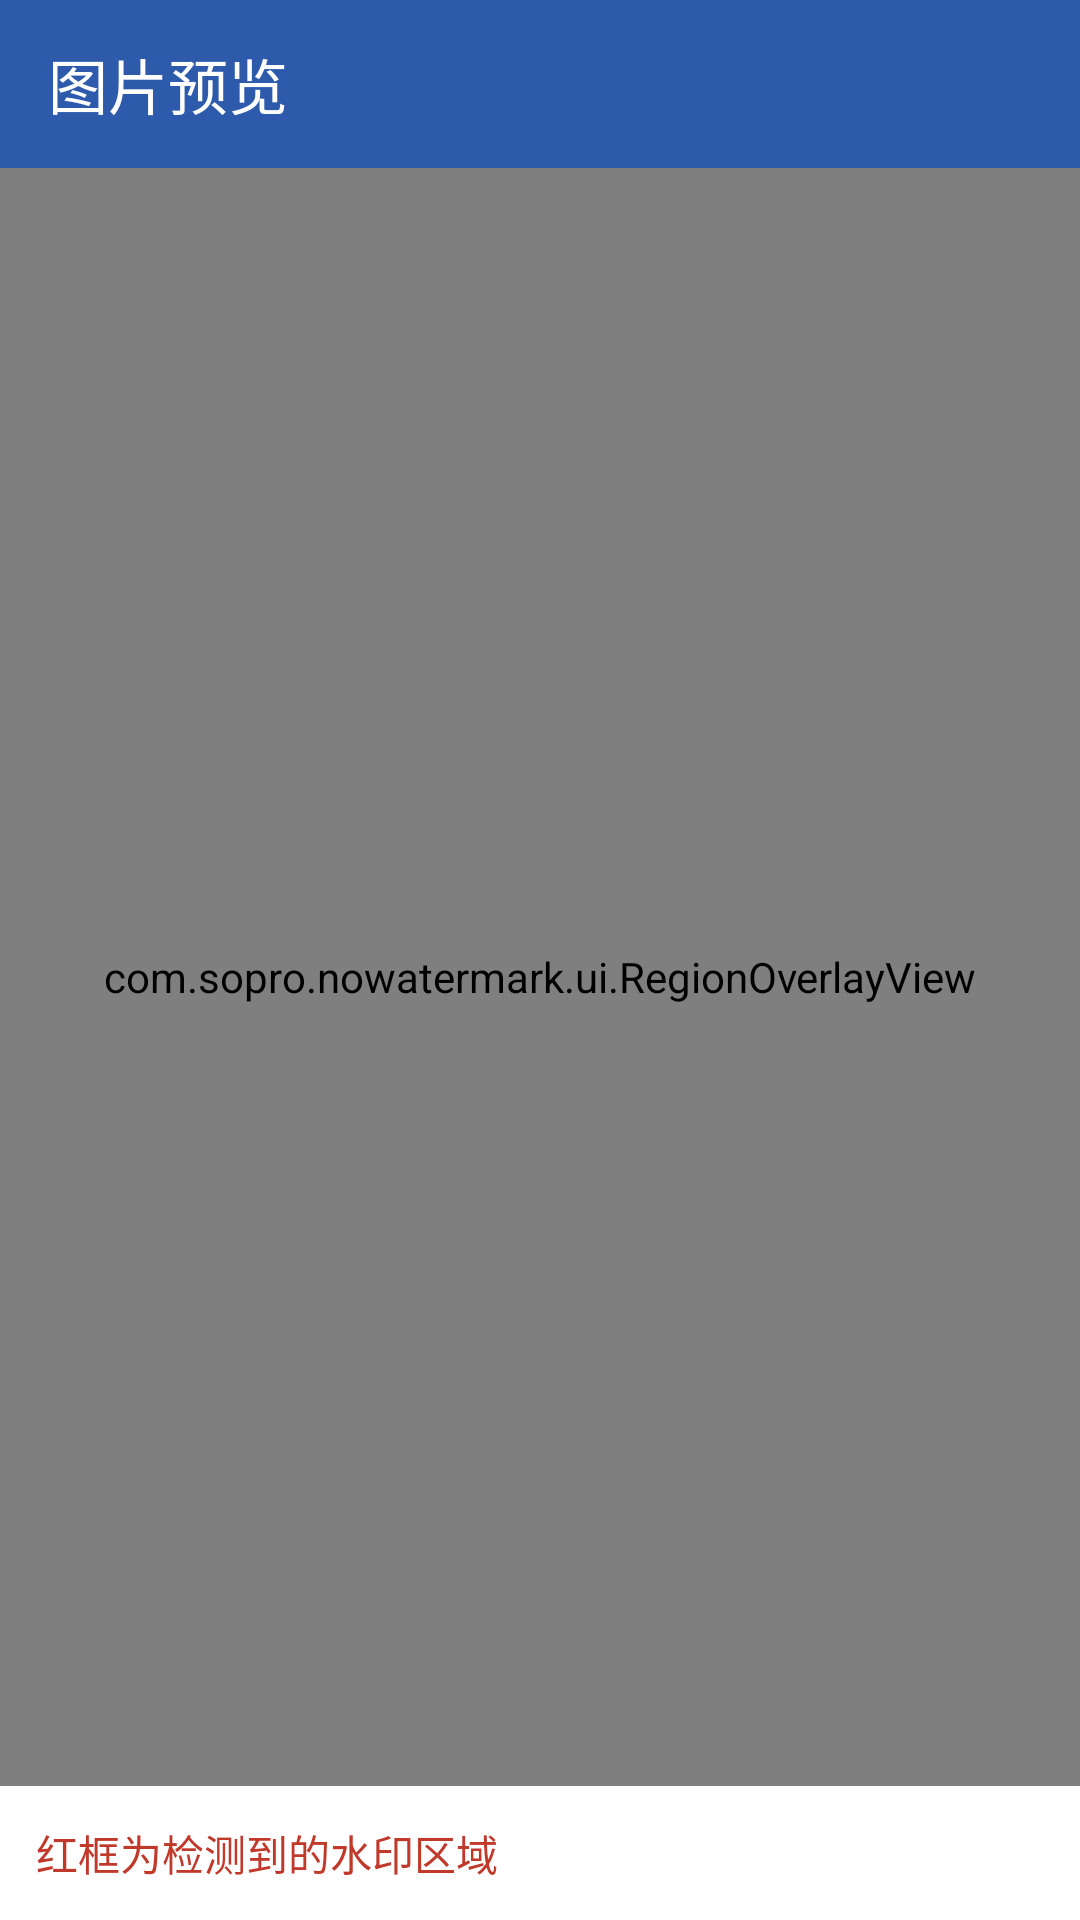

Write the Android layout XML for this screen, with the resource values it uses.
<!-- AndroidManifest.xml: activity theme Theme.NoWatermark -->
<!-- res/layout/activity_preview.xml -->
<?xml version="1.0" encoding="utf-8"?>
<LinearLayout xmlns:android="http://schemas.android.com/apk/res/android"
    xmlns:app="http://schemas.android.com/apk/res-auto"
    android:layout_width="match_parent"
    android:layout_height="match_parent"
    android:orientation="vertical">

    <androidx.appcompat.widget.Toolbar
        android:id="@+id/toolbar"
        android:layout_width="match_parent"
        android:layout_height="?attr/actionBarSize"
        android:background="@color/primary"
        app:title="@string/preview_title"
        app:titleTextColor="@android:color/white" />

    <FrameLayout
        android:layout_width="match_parent"
        android:layout_height="0dp"
        android:layout_weight="1"
        android:background="#202124">

        <ImageView
            android:id="@+id/image"
            android:layout_width="match_parent"
            android:layout_height="match_parent"
            android:adjustViewBounds="true"
            android:scaleType="fitCenter" />

        <com.sopro.nowatermark.ui.RegionOverlayView
            android:id="@+id/overlay"
            android:layout_width="match_parent"
            android:layout_height="match_parent" />
    </FrameLayout>

    <TextView
        android:layout_width="match_parent"
        android:layout_height="wrap_content"
        android:padding="12dp"
        android:background="@color/card"
        android:text="@string/preview_regions"
        android:textColor="@color/danger" />
</LinearLayout>
<!-- resources referenced by this layout -->
<resources>
  <color name="card">#FFFFFF</color>
  <color name="danger">#C0392B</color>
  <color name="primary">#2E5AAC</color>
  <string name="preview_regions">红框为检测到的水印区域</string>
  <string name="preview_title">图片预览</string>
  <style name="Theme.NoWatermark" parent="Theme.AppCompat.Light.NoActionBar">
          <item name="colorPrimary">@color/primary</item>
          <item name="colorPrimaryDark">@color/primary_dark</item>
          <item name="colorAccent">@color/accent</item>
          <item name="android:windowBackground">@color/bg</item>
          <item name="android:textColorPrimary">@color/text</item>
          <item name="android:textColorSecondary">@color/text_secondary</item>
      </style>
  <color name="primary_dark">#1E3F7A</color>
  <color name="accent">#D97736</color>
  <color name="bg">#F5F6F8</color>
  <color name="text">#222831</color>
  <color name="text_secondary">#6B7280</color>
</resources>
